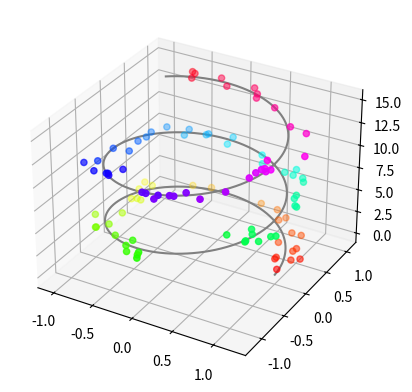

Source code (Python):
from mpl_toolkits import mplot3d

import numpy as np
import matplotlib.pyplot as plt

fig = plt.figure()
ax = plt.axes(projection="3d")

z_line = np.linspace(0, 15, 1000)
x_line = np.cos(z_line)
y_line = np.sin(z_line)
ax.plot3D(x_line, y_line, z_line, 'gray')

z_points = 15 * np.random.random(100)
x_points = np.cos(z_points) + 0.1 * np.random.randn(100)
y_points = np.sin(z_points) + 0.1 * np.random.randn(100)
ax.scatter3D(x_points, y_points, z_points, c=z_points, cmap='hsv');

plt.show()